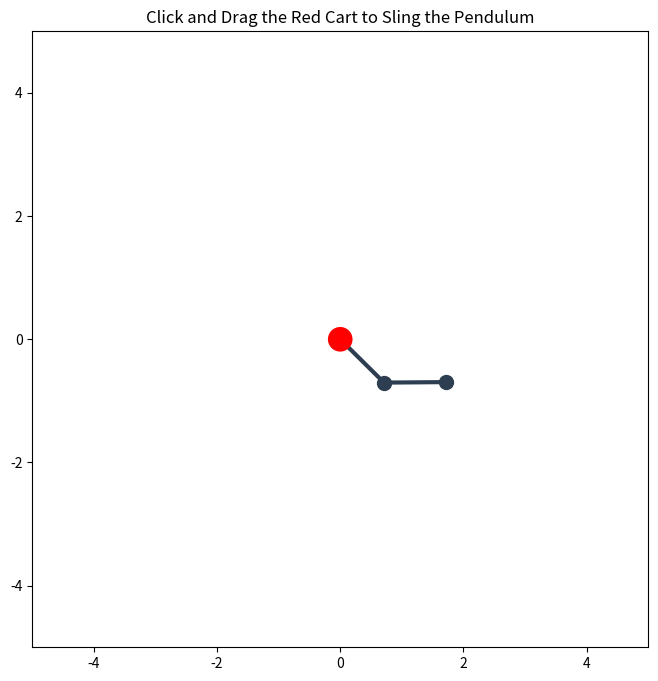

Python code for this plot:
import numpy as np
import matplotlib.pyplot as plt
from matplotlib.animation import FuncAnimation

# --- Physical Constants ---
m1, m2 = 1.0, 1.0
L1, L2 = 1.0, 1.0
g = 9.81
dt = 0.02  # Time step for real-time integration

# --- State Variables ---
# [theta1, d_theta1, theta2, d_theta2]
state = np.array([np.pi/4, 0.0, np.pi/2, 0.0])
cart_pos = np.array([0.0, 0.0])
cart_vel = np.array([0.0, 0.0])

def get_derivatives(theta1, w1, theta2, w2, ax, ay):
    """
    Calculates angular accelerations based on cart acceleration (ax, ay).
    """
    s1, c1 = np.sin(theta1), np.cos(theta1)
    s2, c2 = np.sin(theta2), np.cos(theta2)
    s12, c12 = np.sin(theta1 - theta2), np.cos(theta1 - theta2)

    # Mass Matrix for the two pendulum arms
    M = np.array([
        [(m1 + m2) * L1**2, m2 * L1 * L2 * c12],
        [m2 * L1 * L2 * c12, m2 * L2**2]
    ])

    # RHS includes gravity, centripetal forces, and Fictitious Forces from Cart Accel
    # Note: Cart acceleration (ax, ay) acts as an inertial force on the pivots
    rhs = np.array([
        -m2 * L1 * L2 * w2**2 * s12 + (m1 + m2) * g * L1 * s1 - (m1 + m2) * L1 * (ax * c1 + ay * s1),
        m2 * L1 * L2 * w1**2 * s12 + m2 * g * L2 * s2 - m2 * L2 * (ax * c2 + ay * s2)
    ])

    accels = np.linalg.solve(M, rhs)
    return accels[0], accels[1]

# --- UI / Interaction Setup ---
fig, ax = plt.subplots(figsize=(8, 8))
ax.set_xlim(-5, 5); ax.set_ylim(-5, 5)
ax.set_aspect('equal')
ax.set_title("Click and Drag the Red Cart to Sling the Pendulum")

line, = ax.plot([], [], 'o-', lw=3, color='#2c3e50', markersize=10)
cart_p = plt.Circle((0, 0), 0.2, fc='red', zorder=5)
ax.add_patch(cart_p)

mouse_pos = np.array([0.0, 0.0])
is_dragging = [False]

def on_mouse_move(event):
    if event.inaxes:
        mouse_pos[0], mouse_pos[1] = event.xdata, event.ydata

def on_click(event): is_dragging[0] = True
def on_release(event): is_dragging[0] = False

fig.canvas.mpl_connect('motion_notify_event', on_mouse_move)
fig.canvas.mpl_connect('button_press_event', on_click)
fig.canvas.mpl_connect('button_release_event', on_release)

def update(frame):
    global state, cart_pos, cart_vel
    
    # 1. Update Cart (Mover-Gripper)
    if is_dragging[0]:
        new_pos = mouse_pos.copy()
        # Calculate approximate acceleration of the cart
        new_vel = (new_pos - cart_pos) / dt
        accel = (new_vel - cart_vel) / dt
        cart_pos, cart_vel = new_pos, new_vel
    else:
        accel = np.array([0.0, 0.0])
        cart_vel *= 0.9 # Friction/Damping for the cart when let go
        cart_pos += cart_vel * dt

    # 2. Integrate Pendulum Physics (Semi-Implicit Euler)
    th1, w1, th2, w2 = state
    dw1, dw2 = get_derivatives(th1, w1, th2, w2, accel[0], accel[1])
    
    # Damping for the joints (prevents infinite spinning)
    w1 = (w1 + dw1 * dt) * 0.995
    w2 = (w2 + dw2 * dt) * 0.995
    th1 += w1 * dt
    th2 += w2 * dt
    
    state = [th1, w1, th2, w2]

    # 3. Update Visuals
    x1, y1 = cart_pos[0] + L1*np.sin(th1), cart_pos[1] - L1*np.cos(th1)
    x2, y2 = x1 + L2*np.sin(th2), y1 - L2*np.cos(th2)
    
    cart_p.center = cart_pos
    line.set_data([cart_pos[0], x1, x2], [cart_pos[1], y1, y2])
    return line, cart_p

ani = FuncAnimation(fig, update, interval=20, blit=True, cache_frame_data=False)
plt.show()
